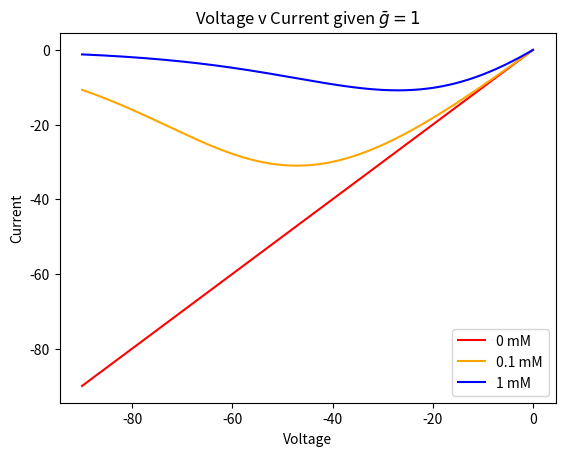

The matplotlib source for this figure:
import numpy as np
import matplotlib.pyplot as plt
from scipy.optimize import fsolve
B = lambda V: (1 + (1/3.57)*np.e**(-V/16.13))**(-1)
f = lambda V: 1 + V*(1 - B(V))/16.13
res = fsolve(f, [-30, 10])[0]
print(res)

import numpy as np
import matplotlib.pyplot as plt
from scipy.optimize import fsolve

meta_B = lambda Mg, V: (1 + Mg/3.57*np.e**(-V/16.13))**(-1)
B1 = lambda V: meta_B(0, V)
B2 = lambda V: meta_B(0.1, V)
B3 = lambda V: meta_B(1, V)

g_bar = 1
I1 = lambda V: g_bar*B1(V)*(V - 0)
I2 = lambda V: g_bar*B2(V)*(V - 0)
I3 = lambda V: g_bar*B3(V)*(V - 0)

X = np.linspace(-90, 0, 1000)
Y1 = I1(X)
Y2 = I2(X)
Y3 = I3(X)

plt.plot(X, Y1, label='0 mM', color='red')
plt.plot(X, Y2, label='0.1 mM', color='orange')
plt.plot(X, Y3, label='1 mM', color='blue')
plt.xlabel("Voltage")
plt.ylabel("Current")
plt.title(r"Voltage v Current given $\bar g = 1$")
plt.legend()
